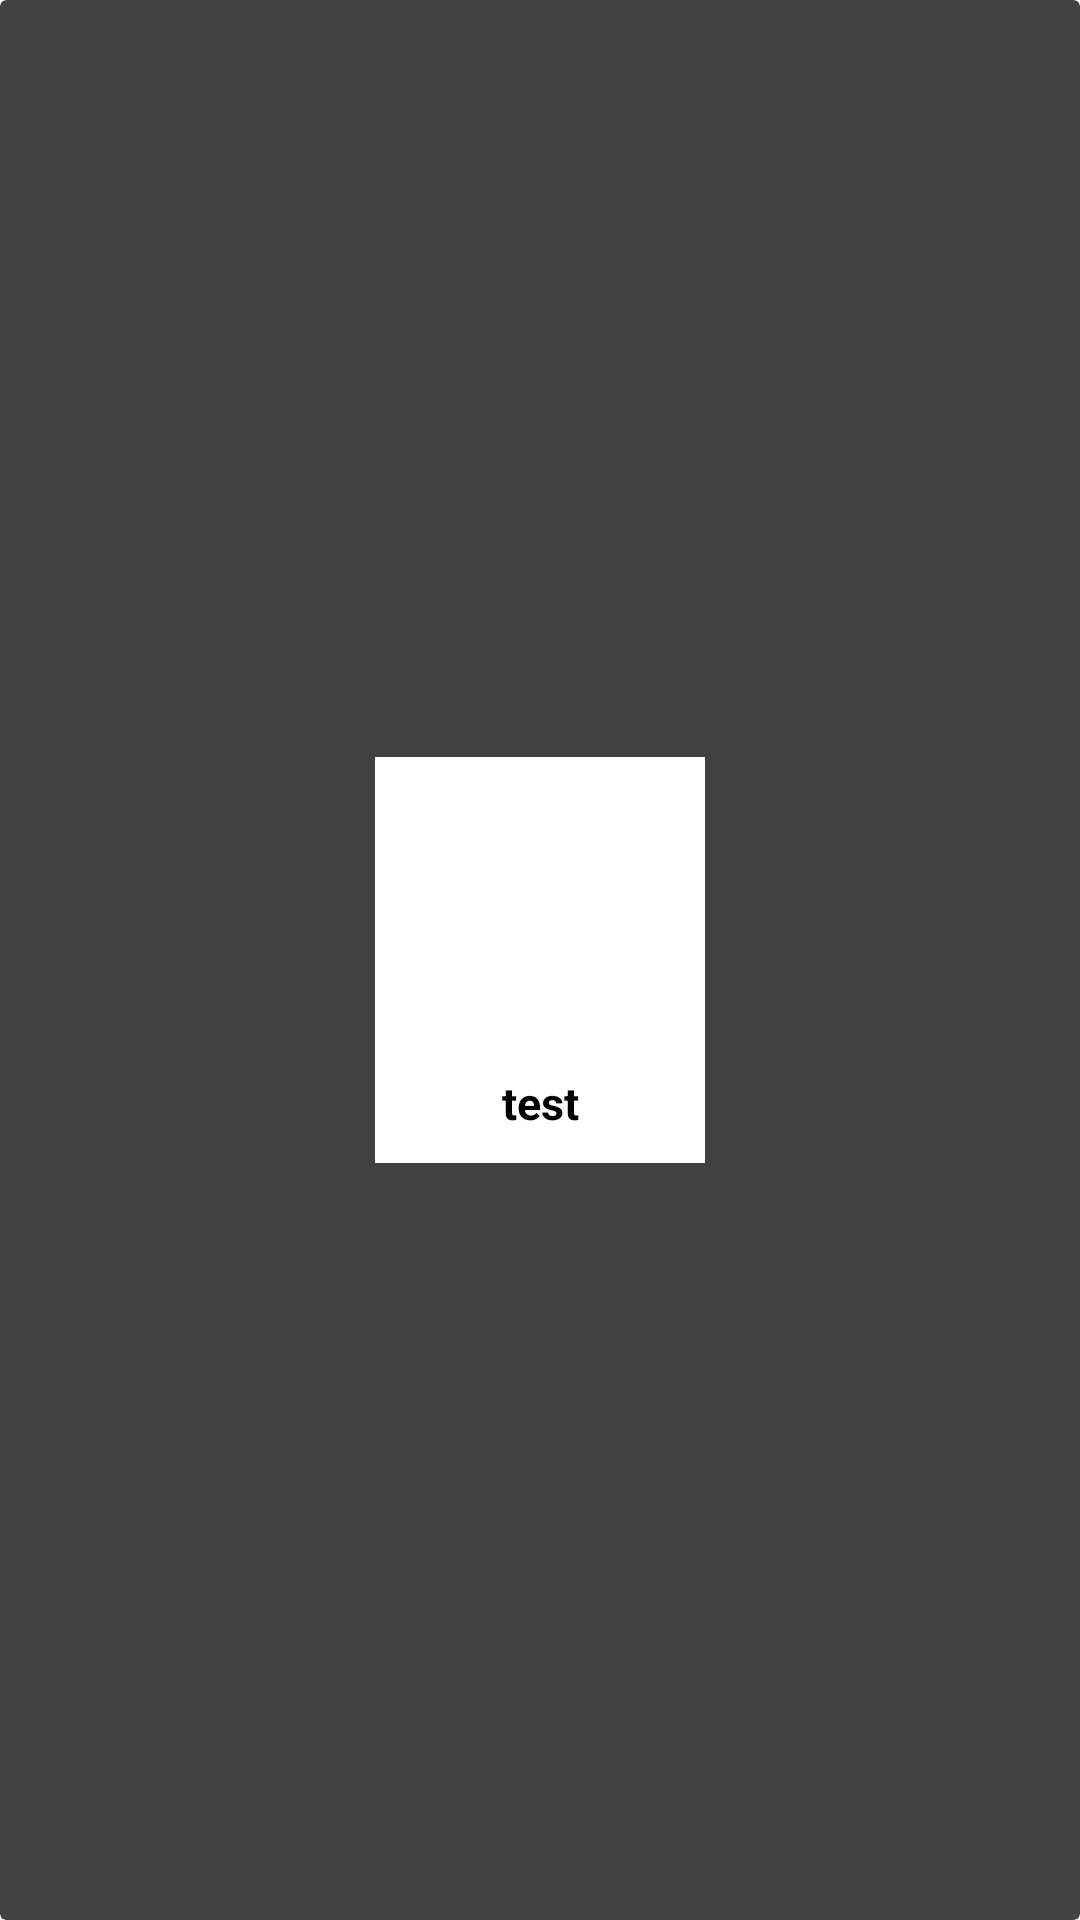

Write the Android layout XML for this screen, with the resource values it uses.
<!-- AndroidManifest.xml: application theme Theme.MusicForKids2 -->
<!-- res/layout/music_item.xml -->
<?xml version="1.0" encoding="utf-8"?>
<androidx.cardview.widget.CardView xmlns:android="http://schemas.android.com/apk/res/android"
    xmlns:app="http://schemas.android.com/apk/res-auto"
    xmlns:tools="http://schemas.android.com/tools"
    android:layout_width="wrap_content"
    android:layout_height="wrap_content"
    android:id="@+id/cardView"
    app:cardElevation="4dp"
    android:background="@color/white"
    android:layout_marginBottom="10dp"
    android:layout_marginTop="10dp"
    android:layout_marginLeft="5dp"
    android:layout_marginRight="5dp"

    >

        <LinearLayout
            android:layout_width="110dp"
            android:layout_height="wrap_content"
            android:orientation="vertical"
            android:background="@color/white"
            android:layout_gravity="center"
            >


            <ImageView
                android:id="@+id/imageMusic"
                android:layout_width="95dp"
                android:layout_height="95dp"
                android:layout_marginTop="10dp"
                android:layout_gravity="center"
                android:scaleType="fitCenter"
                android:adjustViewBounds="true"
                app:strokeColor="@color/white"
                tools:srcCompat="@tools:sample/backgrounds/scenic" />

            <TextView
                android:id="@+id/nameMusic"
                android:layout_width="match_parent"
                android:layout_height="wrap_content"
                android:gravity="center"
                android:text="test"
                android:textColor="@color/black"
                android:background="@color/white"
                android:paddingBottom="10sp"
                android:textSize="15sp"
                android:textStyle="bold" />
        </LinearLayout>

</androidx.cardview.widget.CardView>
<!-- resources referenced by this layout -->
<resources>
  <style name="Theme.MusicForKids2" parent="Theme.SplashScreen">
          <item name="windowSplashScreenBackground">@color/white</item>
          <item name="windowSplashScreenAnimatedIcon">@drawable/ic_log</item>
          <item name="postSplashScreenTheme">@style/Theme.MusicForKids</item>
      </style>
  <style name="Theme.MusicForKids" parent="Theme.MaterialComponents.DayNight.NoActionBar">
          
          <item name="colorPrimary">@color/purple_500</item>
          <item name="colorPrimaryVariant">@color/purple_700</item>
          <item name="colorOnPrimary">@color/white</item>
          
          <item name="colorSecondary">@color/teal_200</item>
          <item name="colorSecondaryVariant">@color/teal_700</item>
          <item name="colorOnSecondary">@color/black</item>
          
          <item name="android:statusBarColor">?attr/colorPrimaryVariant</item>
          
      </style>
  <!-- not gathered from this repository: default colours our renderer supplied (Android Studio template values) -->
  <color name="purple_500">#FF6200EE</color>
  <color name="purple_700">#FF3700B3</color>
  <color name="teal_200">#FF03DAC5</color>
  <color name="teal_700">#FF018786</color>
  <color name="black">#FF000000</color>
  <color name="white">#FFFFFFFF</color>
</resources>
